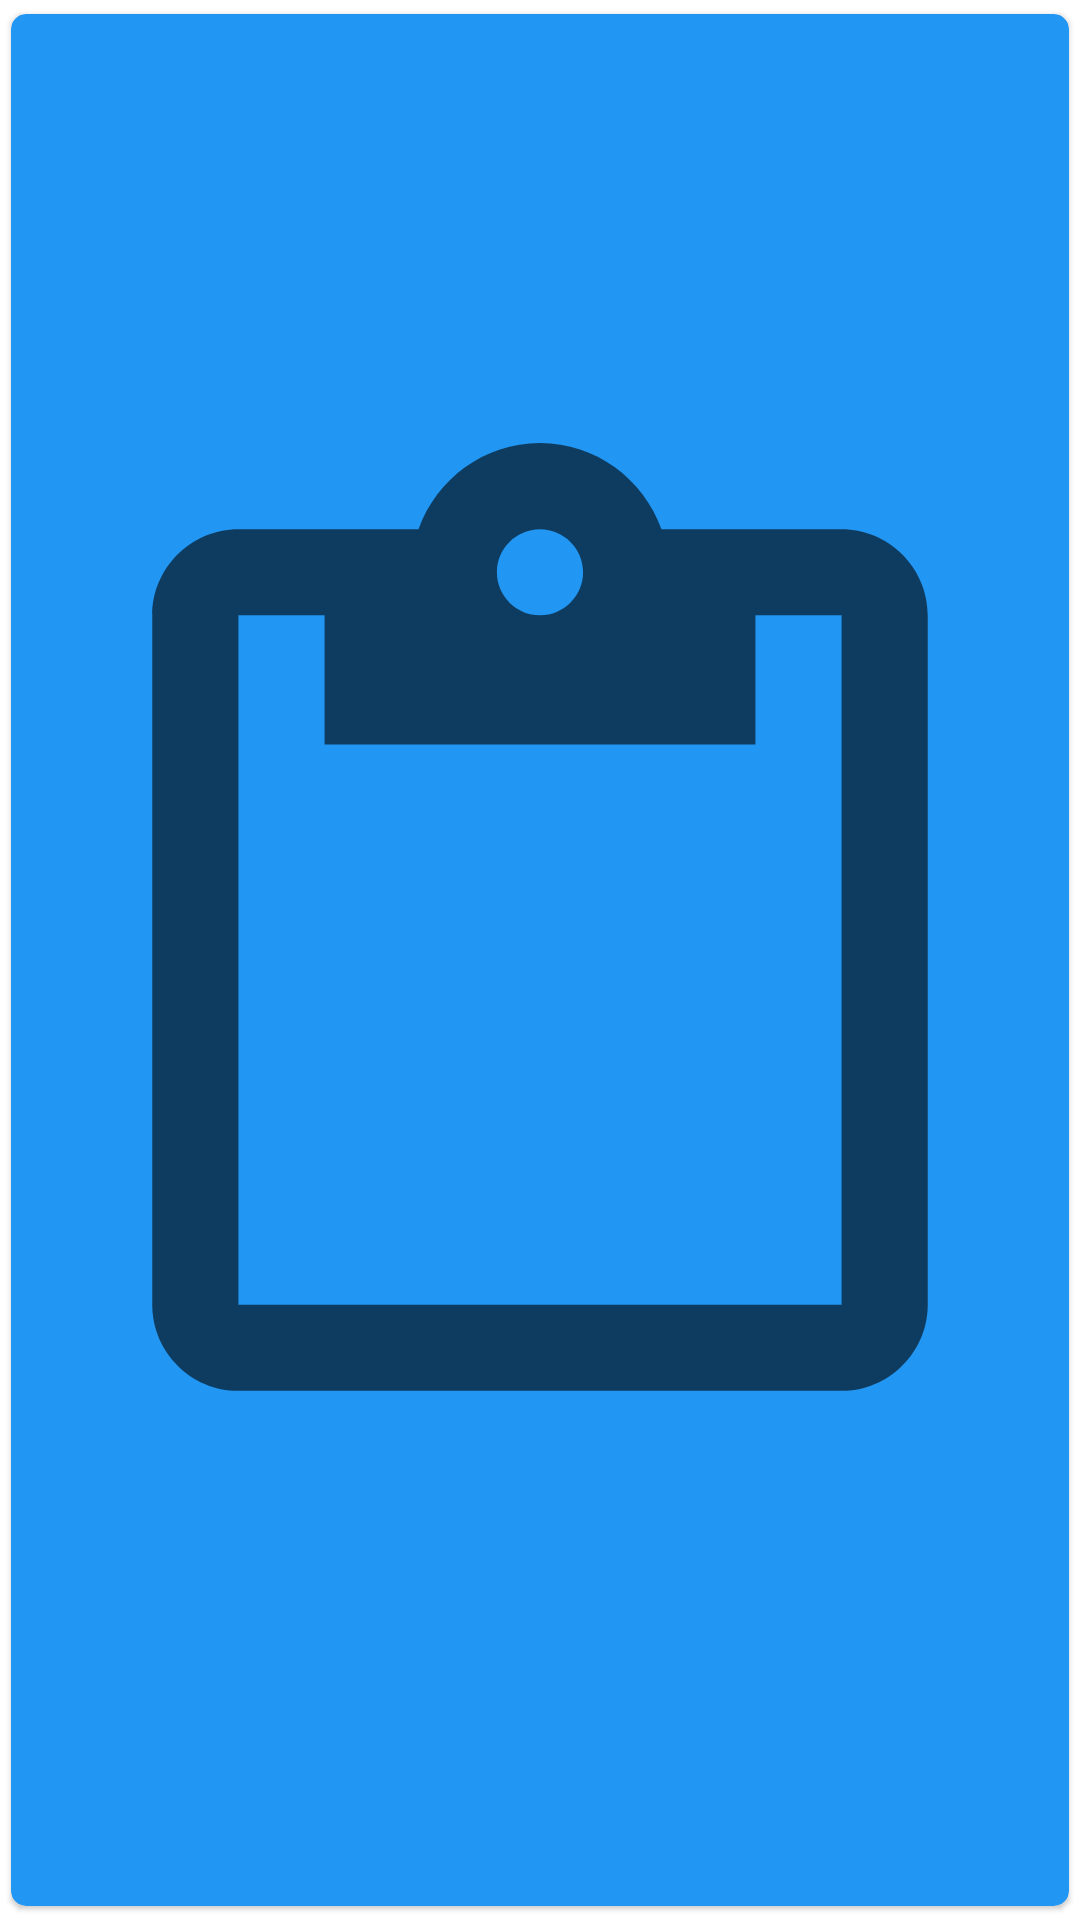

Write the Android layout XML for this screen, with the resource values it uses.
<!-- AndroidManifest.xml: application theme Theme.SE2_Team_0308 -->
<!-- res/layout/file_attachment.xml -->
<?xml version="1.0" encoding="utf-8"?>
<com.google.android.material.card.MaterialCardView xmlns:android="http://schemas.android.com/apk/res/android"
    xmlns:app="http://schemas.android.com/apk/res-auto"
    xmlns:tools="http://schemas.android.com/tools"
    android:id="@+id/fileParentCard"
    android:layout_width="wrap_content"
    android:layout_height="wrap_content"
    android:backgroundTint="#2196F3"
    android:elevation="10dp"
    android:paddingVertical="10dp"
    app:cardBackgroundColor="#03A9F4"
    app:cardCornerRadius="5dp"
    app:cardUseCompatPadding="true">

    <LinearLayout
        android:layout_width="match_parent"
        android:layout_height="match_parent"
        android:layout_margin="4dp"
        android:orientation="horizontal">

        <ImageView
            android:id="@+id/imageView"
            android:layout_width="match_parent"
            android:layout_height="match_parent"
            app:srcCompat="?attr/actionModePasteDrawable" />

        <TextView
            android:id="@+id/textView"
            android:layout_width="match_parent"
            android:layout_height="match_parent"
            android:layout_marginEnd="5dp"
            android:layout_marginStart="2dp"
            android:layout_marginTop="2dp"
            android:text="some_file.pdf"
            android:textAlignment="center"
            android:textColor="#FFFFFF"
            android:textSize="13sp" />
    </LinearLayout>


</com.google.android.material.card.MaterialCardView>
<!-- resources referenced by this layout -->
<resources>
  <style name="Theme.SE2_Team_0308" parent="Theme.MaterialComponents.DayNight.DarkActionBar">
          
          <item name="colorPrimary">@color/purple_500</item>
          <item name="colorPrimaryVariant">@color/purple_700</item>
          <item name="colorOnPrimary">@color/white</item>
          
          <item name="colorSecondary">@color/teal_200</item>
          <item name="colorSecondaryVariant">@color/teal_700</item>
          <item name="colorOnSecondary">@color/black</item>
          
          <item name="android:statusBarColor">?attr/colorPrimaryVariant</item>
          
      </style>
  <!-- not gathered from this repository: default colours our renderer supplied (Android Studio template values) -->
  <color name="purple_500">#FF6200EE</color>
  <color name="purple_700">#FF3700B3</color>
  <color name="teal_200">#FF03DAC5</color>
  <color name="teal_700">#FF018786</color>
  <color name="black">#FF000000</color>
  <color name="white">#FFFFFFFF</color>
</resources>
